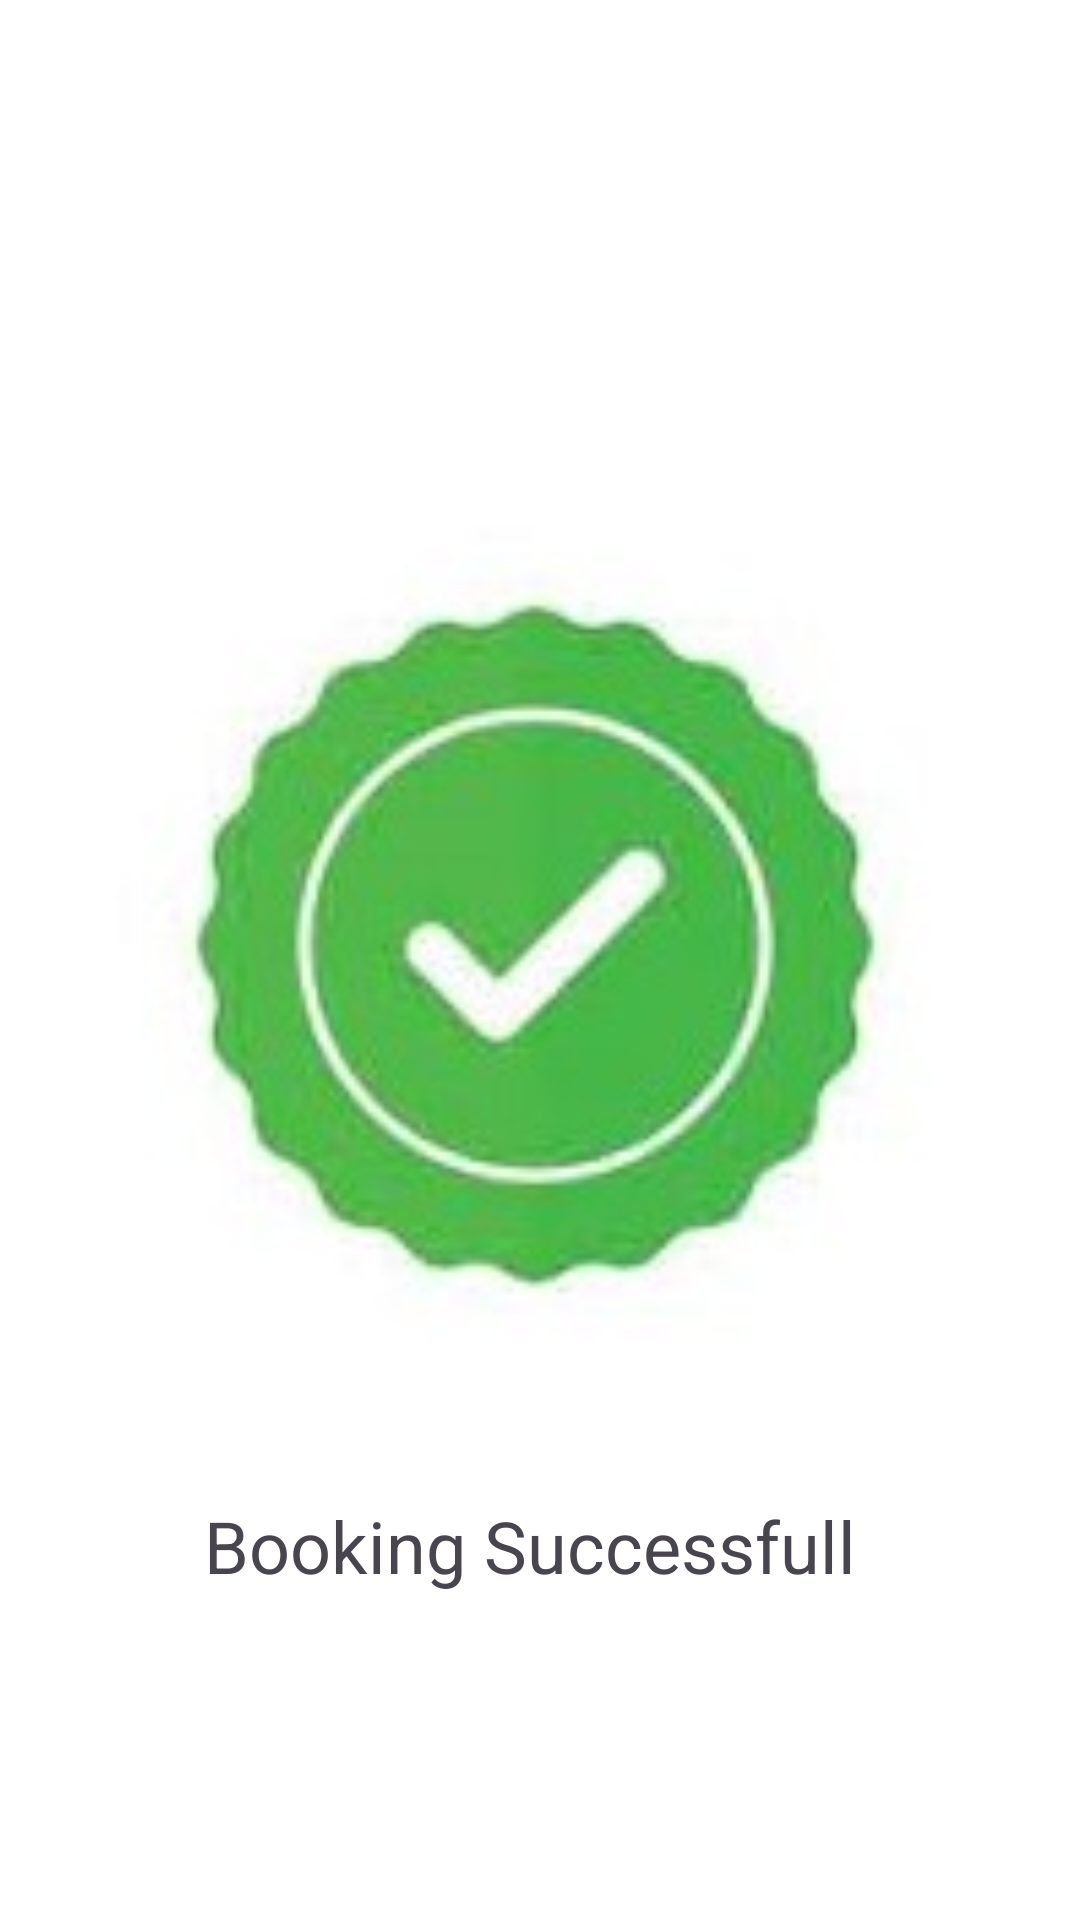

Reconstruct the res/layout file that produces this screen, plus the resources it refers to.
<!-- AndroidManifest.xml: application theme Theme.PspotTake7 -->
<!-- res/layout/activity_booking_successfull_page.xml -->
<?xml version="1.0" encoding="utf-8"?>
<androidx.constraintlayout.widget.ConstraintLayout xmlns:android="http://schemas.android.com/apk/res/android"
    xmlns:app="http://schemas.android.com/apk/res-auto"
    xmlns:tools="http://schemas.android.com/tools"
    android:layout_width="match_parent"
    android:layout_height="match_parent"
    android:background="@color/white"
    tools:context=".BookingSuccessfullPage">

    <TextView
        android:id="@+id/textView7"
        android:layout_width="wrap_content"
        android:layout_height="wrap_content"
        android:layout_marginTop="489dp"
        android:text="Booking Successfull "
        android:textSize="24sp"
        app:layout_constraintBottom_toBottomOf="parent"
        app:layout_constraintEnd_toEndOf="parent"
        app:layout_constraintHorizontal_bias="0.497"
        app:layout_constraintStart_toStartOf="parent"
        app:layout_constraintTop_toTopOf="parent"
        app:layout_constraintVertical_bias="0.083" />

    <ImageView
        android:id="@+id/imageView2"
        android:layout_width="323dp"
        android:layout_height="327dp"
        android:layout_marginStart="44dp"
        android:layout_marginTop="145dp"
        android:layout_marginEnd="44dp"
        android:layout_marginBottom="11dp"
        app:layout_constraintBottom_toTopOf="@+id/textView7"
        app:layout_constraintEnd_toEndOf="parent"
        app:layout_constraintStart_toStartOf="parent"
        app:layout_constraintTop_toTopOf="parent"
        app:srcCompat="@drawable/images__3_sdfsd" />

    <Button
        android:id="@+id/backToHome"
        android:layout_width="wrap_content"
        android:layout_height="wrap_content"
        android:layout_marginStart="156dp"
        android:layout_marginEnd="165dp"
        android:layout_marginBottom="171dp"
        android:text="@string/back_to_home"
        android:backgroundTint="#03A9F4"
        android:textSize="22sp"
        app:layout_constraintBottom_toBottomOf="parent"
        app:layout_constraintEnd_toEndOf="parent"
        app:layout_constraintHorizontal_bias="0.454"
        app:layout_constraintStart_toStartOf="parent"
        app:layout_constraintTop_toBottomOf="@+id/textView7"
        app:layout_constraintVertical_bias="1.0" />
</androidx.constraintlayout.widget.ConstraintLayout>
<!-- resources referenced by this layout -->
<resources>
  <color name="white">#FFFFFFFF</color>
  <!-- drawable images__3_sdfsd: jpeg bitmap (drawable-mdpi, 6619 bytes) -->
  <string name="back_to_home">Back to Home</string>
  <style name="Theme.PspotTake7" parent="Base.Theme.PspotTake7" />
  <style name="Base.Theme.PspotTake7" parent="Theme.Material3.DayNight.NoActionBar">
          
          
      </style>
</resources>
